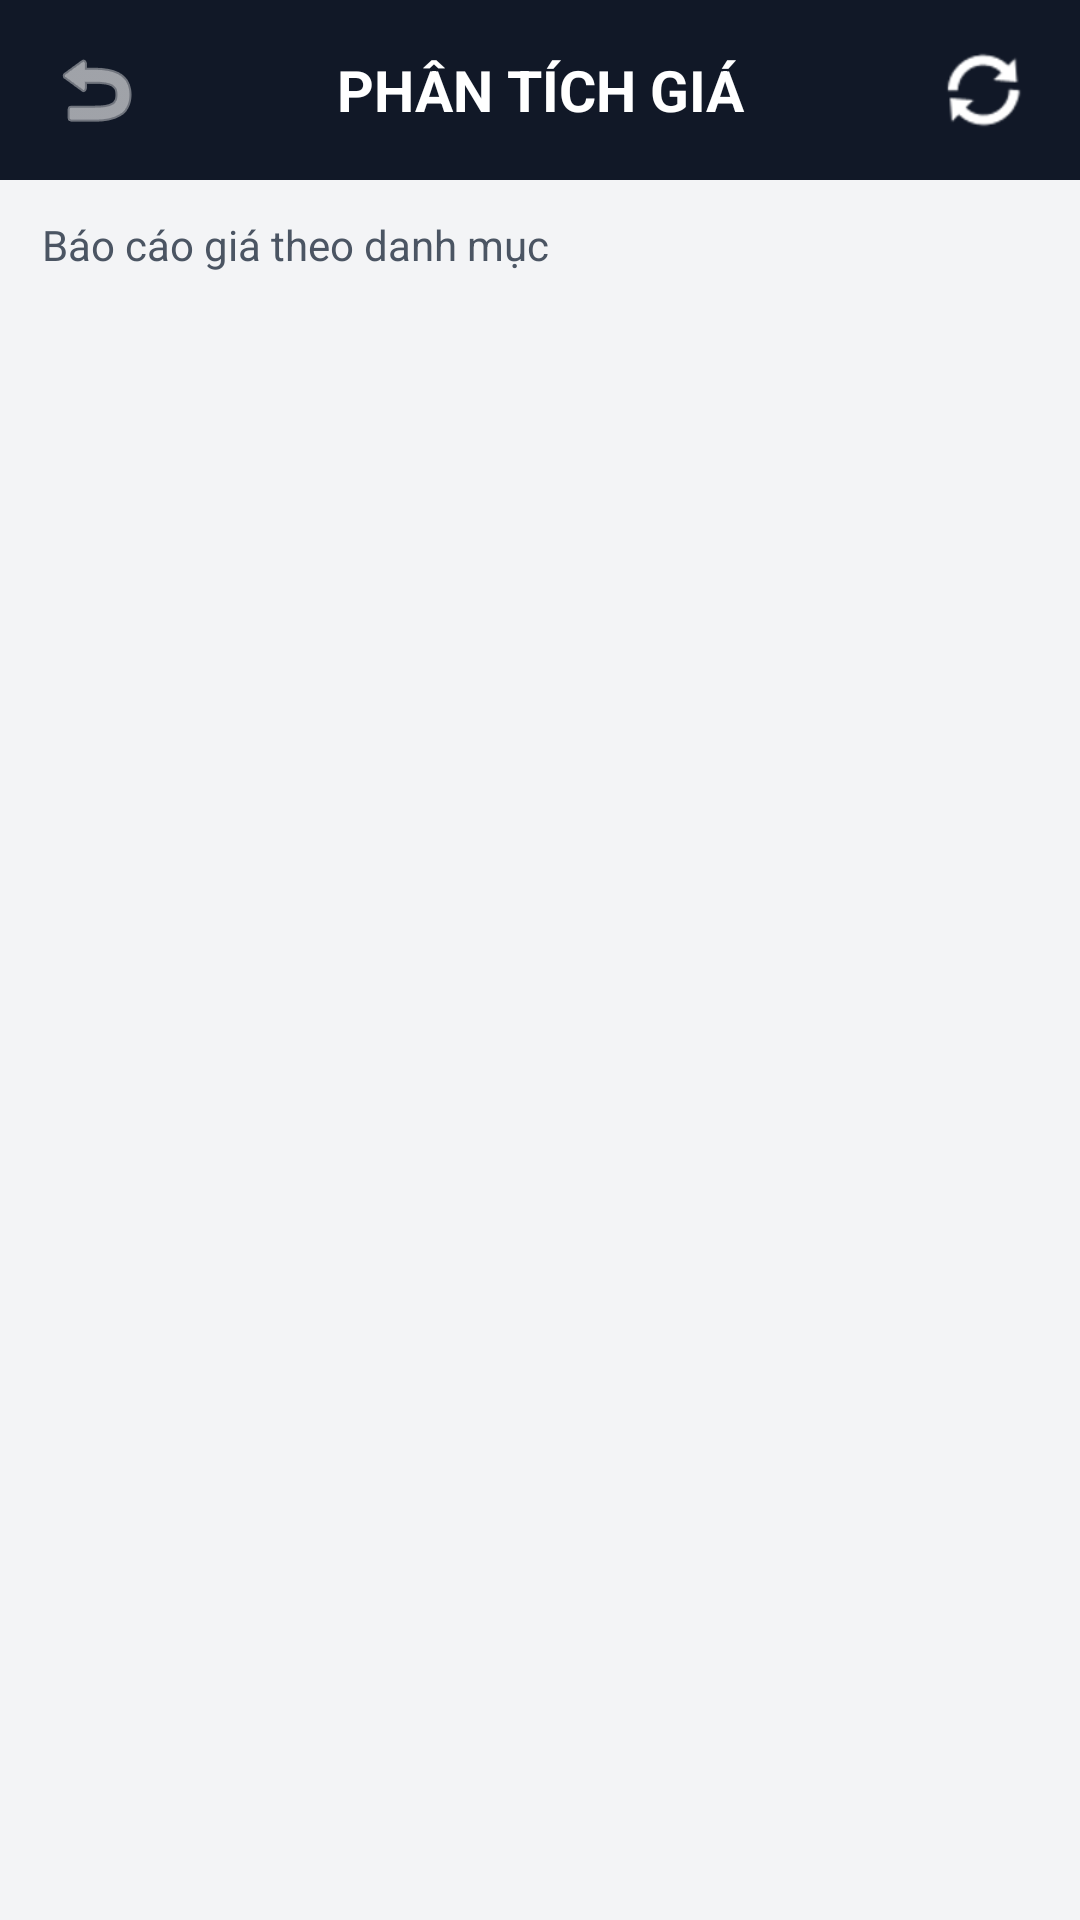

Reconstruct the res/layout file that produces this screen, plus the resources it refers to.
<!-- AndroidManifest.xml: application theme Theme.MCommerceMobile -->
<!-- res/layout/activity_price_analysis.xml -->
<?xml version="1.0" encoding="utf-8"?>
<LinearLayout
    xmlns:android="http://schemas.android.com/apk/res/android"
    xmlns:tools="http://schemas.android.com/tools"
    android:layout_width="match_parent"
    android:layout_height="match_parent"
    android:background="#F3F4F6"
    android:orientation="vertical"
    tools:context=".PriceAnalysisActivity">

    
    <LinearLayout
        android:layout_width="match_parent"
        android:layout_height="60dp"
        android:background="#111827"
        android:gravity="center_vertical"
        android:orientation="horizontal"
        android:paddingStart="8dp"
        android:paddingEnd="8dp">

        <ImageButton
            android:id="@+id/btnBackPriceReport"
            android:layout_width="48dp"
            android:layout_height="48dp"
            android:background="?attr/selectableItemBackgroundBorderless"
            android:contentDescription="Quay lại"
            android:padding="12dp"
            android:src="@android:drawable/ic_menu_revert"
            android:tint="#FFFFFF" />

        <TextView
            android:layout_width="0dp"
            android:layout_height="wrap_content"
            android:layout_weight="1"
            android:gravity="center"
            android:text="PHÂN TÍCH GIÁ"
            android:textColor="#FFFFFF"
            android:textSize="19sp"
            android:textStyle="bold" />

        <ImageButton
            android:id="@+id/btnRefreshPriceReport"
            android:layout_width="48dp"
            android:layout_height="48dp"
            android:background="?attr/selectableItemBackgroundBorderless"
            android:contentDescription="Tải lại báo cáo"
            android:padding="12dp"
            android:src="@android:drawable/ic_popup_sync"
            android:tint="#FFFFFF" />

    </LinearLayout>

    <TextView
        android:id="@+id/txtReportSummary"
        android:layout_width="match_parent"
        android:layout_height="wrap_content"
        android:paddingStart="14dp"
        android:paddingTop="12dp"
        android:paddingEnd="14dp"
        android:paddingBottom="8dp"
        android:text="Báo cáo giá theo danh mục"
        android:textColor="#4B5563"
        android:textSize="14sp" />

    <FrameLayout
        android:layout_width="match_parent"
        android:layout_height="0dp"
        android:layout_weight="1">

        <androidx.recyclerview.widget.RecyclerView
            android:id="@+id/recyclerViewPriceReport"
            android:layout_width="match_parent"
            android:layout_height="match_parent"
            android:clipToPadding="false"
            android:paddingBottom="10dp"
            android:scrollbars="vertical"
            tools:listitem="@layout/item_price_analysis" />

        <ProgressBar
            android:id="@+id/progressPriceReport"
            style="?android:attr/progressBarStyle"
            android:layout_width="wrap_content"
            android:layout_height="wrap_content"
            android:layout_gravity="center"
            android:visibility="gone" />

        <TextView
            android:id="@+id/txtEmptyPriceReport"
            android:layout_width="match_parent"
            android:layout_height="match_parent"
            android:gravity="center"
            android:text="Không có dữ liệu báo cáo"
            android:textColor="#6B7280"
            android:textSize="16sp"
            android:visibility="gone" />

    </FrameLayout>

</LinearLayout>
<!-- res/layout/item_price_analysis.xml (included above) -->
<?xml version="1.0" encoding="utf-8"?>
<LinearLayout
    xmlns:android="http://schemas.android.com/apk/res/android"
    xmlns:tools="http://schemas.android.com/tools"
    android:layout_width="match_parent"
    android:layout_height="wrap_content"
    android:layout_marginStart="10dp"
    android:layout_marginTop="6dp"
    android:layout_marginEnd="10dp"
    android:layout_marginBottom="6dp"
    android:background="@drawable/bg_product_item"
    android:elevation="2dp"
    android:orientation="vertical"
    android:padding="14dp">

    <TextView
        android:id="@+id/txtReportCategoryName"
        android:layout_width="match_parent"
        android:layout_height="wrap_content"
        android:textColor="#111827"
        android:textSize="17sp"
        android:textStyle="bold"
        tools:text="Nhà Sách Tiki" />

    <View
        android:layout_width="match_parent"
        android:layout_height="1dp"
        android:layout_marginTop="10dp"
        android:layout_marginBottom="10dp"
        android:background="#E5E7EB" />

    <LinearLayout
        android:layout_width="match_parent"
        android:layout_height="wrap_content"
        android:orientation="horizontal">

        
        <LinearLayout
            android:layout_width="0dp"
            android:layout_height="wrap_content"
            android:layout_weight="1"
            android:gravity="center"
            android:orientation="vertical"
            android:padding="4dp">

            <TextView
                android:layout_width="wrap_content"
                android:layout_height="wrap_content"
                android:text="TRUNG BÌNH"
                android:textColor="#6B7280"
                android:textSize="11sp"
                android:textStyle="bold" />

            <TextView
                android:id="@+id/txtAveragePrice"
                android:layout_width="wrap_content"
                android:layout_height="wrap_content"
                android:layout_marginTop="5dp"
                android:gravity="center"
                android:textColor="#0B74E5"
                android:textSize="14sp"
                android:textStyle="bold"
                tools:text="150.000 ₫" />

        </LinearLayout>

        
        <LinearLayout
            android:layout_width="0dp"
            android:layout_height="wrap_content"
            android:layout_weight="1"
            android:gravity="center"
            android:orientation="vertical"
            android:padding="4dp">

            <TextView
                android:layout_width="wrap_content"
                android:layout_height="wrap_content"
                android:text="THẤP NHẤT"
                android:textColor="#6B7280"
                android:textSize="11sp"
                android:textStyle="bold" />

            <TextView
                android:id="@+id/txtLowestPrice"
                android:layout_width="wrap_content"
                android:layout_height="wrap_content"
                android:layout_marginTop="5dp"
                android:gravity="center"
                android:textColor="#16A34A"
                android:textSize="14sp"
                android:textStyle="bold"
                tools:text="25.000 ₫" />

        </LinearLayout>

        
        <LinearLayout
            android:layout_width="0dp"
            android:layout_height="wrap_content"
            android:layout_weight="1"
            android:gravity="center"
            android:orientation="vertical"
            android:padding="4dp">

            <TextView
                android:layout_width="wrap_content"
                android:layout_height="wrap_content"
                android:text="CAO NHẤT"
                android:textColor="#6B7280"
                android:textSize="11sp"
                android:textStyle="bold" />

            <TextView
                android:id="@+id/txtHighestPrice"
                android:layout_width="wrap_content"
                android:layout_height="wrap_content"
                android:layout_marginTop="5dp"
                android:gravity="center"
                android:textColor="#DC2626"
                android:textSize="14sp"
                android:textStyle="bold"
                tools:text="950.000 ₫" />

        </LinearLayout>

    </LinearLayout>

</LinearLayout>
<!-- resources referenced by this layout -->
<resources>
  <!-- drawable bg_product_item (drawable) -->
  <?xml version="1.0" encoding="utf-8"?>
  <shape
      xmlns:android="http://schemas.android.com/apk/res/android"
      android:shape="rectangle">
  
      <solid android:color="#FFFFFF" />
  
      <corners android:radius="12dp" />
  
      <stroke
          android:width="1dp"
          android:color="#E5E7EB" />
  
  </shape>
  <style name="Theme.MCommerceMobile" parent="Base.Theme.MCommerceMobile" />
  <style name="Base.Theme.MCommerceMobile" parent="Theme.Material3.DayNight.NoActionBar">
          
          
      </style>
</resources>
